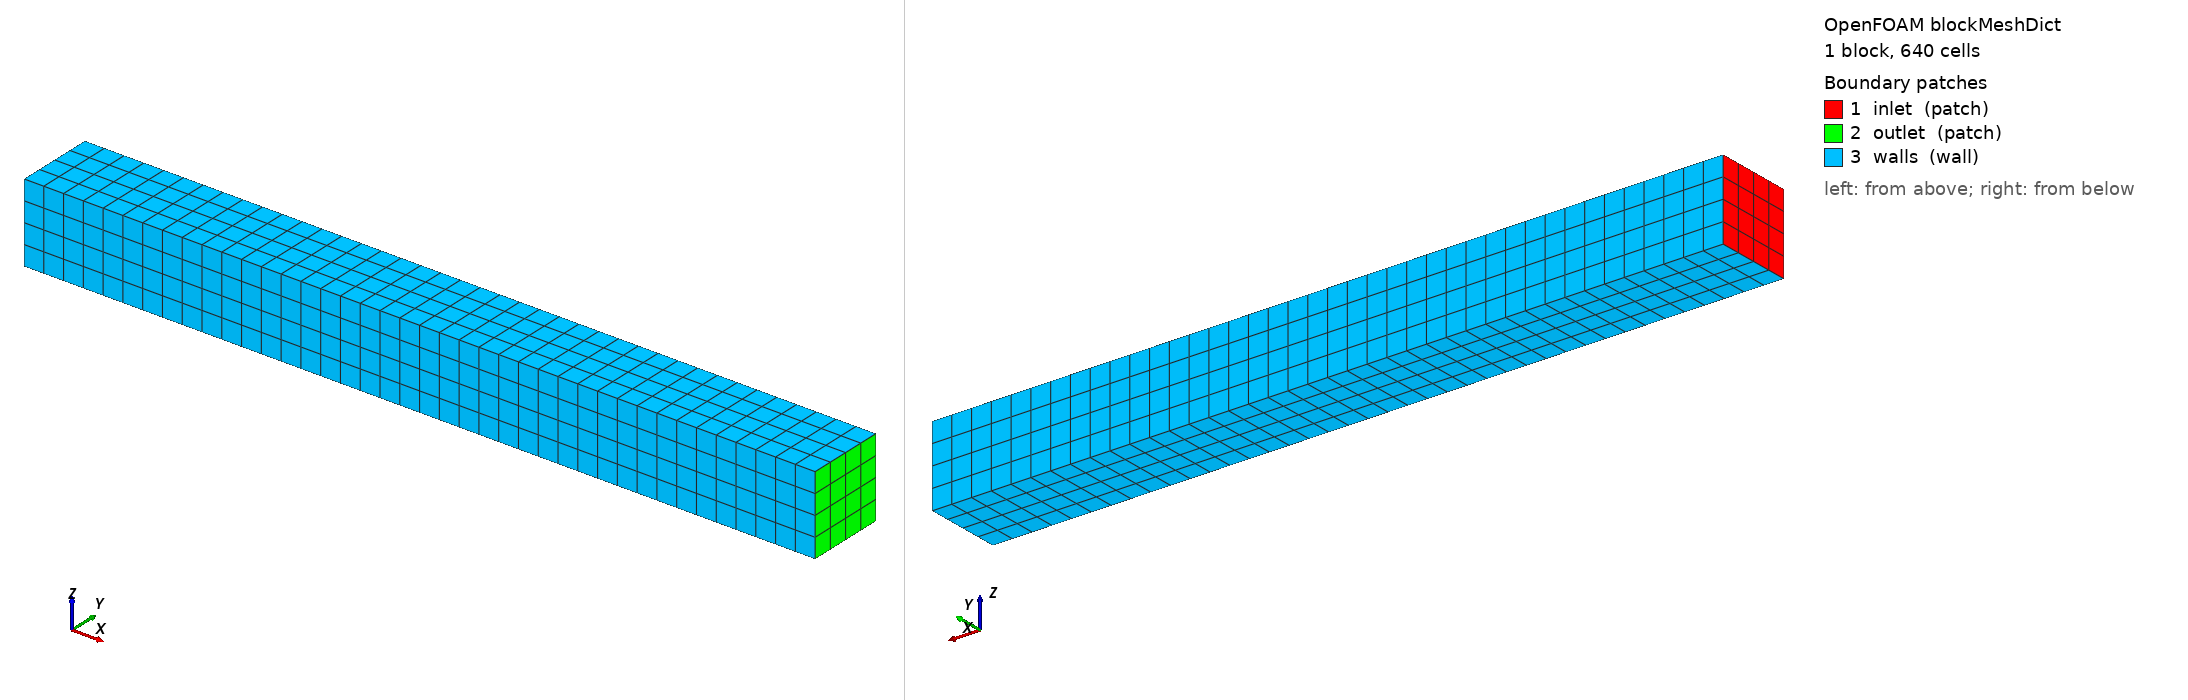

OpenFOAM case: the mesh blockMesh builds from blockMeshDict, 1 block(s), 640 cells. Boundary patches (legend numbers): 1 inlet (patch), 2 outlet (patch), 3 walls (wall). Left view from above one corner, right view from below the opposite corner. Boundary conditions: 1 field file(s) under 0/; 3 of 3 drawn patches have an entry in a shipped field file.

=== system/blockMeshDict ===
/*--------------------------------*- C++ -*----------------------------------*\
  =========                 |
  \\      /  F ield         | radiationDose smoke test: uniform pipe
   \\    /   O peration     |
    \\  /    A nd           |
     \\/     M anipulation  |
\*---------------------------------------------------------------------------*/
FoamFile
{
    format      ascii;
    class       dictionary;
    object      blockMeshDict;
}
// * * * * * * * * * * * * * * * * * * * * * * * * * * * * * * * * * * * * * //

scale   1;

vertices
(
    (0   0   0)
    (1   0   0)
    (1 0.1   0)
    (0 0.1   0)
    (0   0 0.1)
    (1   0 0.1)
    (1 0.1 0.1)
    (0 0.1 0.1)
);

blocks
(
    hex (0 1 2 3 4 5 6 7) (40 4 4) simpleGrading (1 1 1)
);

edges ();

boundary
(
    inlet
    {
        type patch;
        faces ((0 4 7 3));
    }
    outlet
    {
        type patch;
        faces ((1 2 6 5));
    }
    walls
    {
        type wall;
        faces
        (
            (0 1 5 4)
            (3 7 6 2)
            (0 3 2 1)
            (4 5 6 7)
        );
    }
);

mergePatchPairs ();

// ************************************************************************* //


=== system/controlDict ===
/*--------------------------------*- C++ -*----------------------------------*\
  =========                 |
  \\      /  F ield         | radiationDose smoke test
   \\    /   O peration     |
    \\  /    A nd           |
     \\/     M anipulation  |
\*---------------------------------------------------------------------------*/
FoamFile
{
    format      ascii;
    class       dictionary;
    object      controlDict;
}
// * * * * * * * * * * * * * * * * * * * * * * * * * * * * * * * * * * * * * //

application     postProcess;

startTime       0;
endTime         0;
deltaT          1;

writeControl    timeStep;
writeInterval   1;
purgeWrite      0;

writeFormat     ascii;
writePrecision  8;

functions
{
    radiationDose
    {
        type            radiationDose;
        libs            ("libradiationDose.so");

        U               U;
        fluenceRate     G;
        seed            42;

        seeding
        {
            type        patchInjection;
            patches     (inlet);
            nParticles  1000;
        }

        dispersion
        {
            type        none;
        }

        termination
        {
            escapePatches   (outlet);
            maxTime         10;
            maxDose         0;
        }

        integration
        {
            dtMax           0.05;
            cflMax          0.5;
        }

        output
        {
            kInact          (0.1);
        }
    }

    // Three additional instances exercising the pre-write VTK dose-
    // range filter. Plug flow gives every track dose = 2.0 mJ/cm^2
    // (deterministic), so the expected outcomes are sharp:
    //   - "Kept":  vtkMinDose 1, vtkMaxDose 3 -> all 1000 tracks pass.
    //   - "Over":  vtkMinDose 5                -> 0 tracks pass (all < 5).
    //   - "Under":                vtkMaxDose 1 -> 0 tracks pass (all > 1).
    // Each repeats the full function-object config explicitly rather
    // than using $-expansion: the sub-dict reference syntax overrides
    // by entry not by deep-merge, so an `output` block with only the
    // filter keys would lose `kInact`.
    radiationDoseFilterKept
    {
        type            radiationDose;
        libs            ("libradiationDose.so");
        U               U;
        fluenceRate     G;
        seed            42;
        seeding         { type patchInjection; patches (inlet); nParticles 1000; }
        dispersion      { type none; }
        termination     { escapePatches (outlet); maxTime 10; maxDose 0; }
        integration     { dtMax 0.05; cflMax 0.5; }
        output
        {
            kInact          (0.1);
            vtkMinDose      1;
            vtkMaxDose      3;
        }
    }
    radiationDoseFilterOver
    {
        type            radiationDose;
        libs            ("libradiationDose.so");
        U               U;
        fluenceRate     G;
        seed            42;
        seeding         { type patchInjection; patches (inlet); nParticles 1000; }
        dispersion      { type none; }
        termination     { escapePatches (outlet); maxTime 10; maxDose 0; }
        integration     { dtMax 0.05; cflMax 0.5; }
        output
        {
            kInact          (0.1);
            vtkMinDose      5;
        }
    }
    radiationDoseFilterUnder
    {
        type            radiationDose;
        libs            ("libradiationDose.so");
        U               U;
        fluenceRate     G;
        seed            42;
        seeding         { type patchInjection; patches (inlet); nParticles 1000; }
        dispersion      { type none; }
        termination     { escapePatches (outlet); maxTime 10; maxDose 0; }
        integration     { dtMax 0.05; cflMax 0.5; }
        output
        {
            kInact          (0.1);
            vtkMaxDose      1;
        }
    }

    // Batched variant: 250 particles per batch, 1000 total -> 4
    // batches, expected files trajectories_00001..00004.vtk plus a
    // trajectories.pvd wrapper referencing all four. CSV and summary
    // must match the unbatched radiationDose case (same seed + dict
    // -> bit-for-bit dose distribution).
    radiationDoseBatched
    {
        type            radiationDose;
        libs            ("libradiationDose.so");
        U               U;
        fluenceRate     G;
        seed            42;
        seeding         { type patchInjection; patches (inlet); nParticles 1000; }
        dispersion      { type none; }
        termination     { escapePatches (outlet); maxTime 10; maxDose 0; }
        integration     { dtMax 0.05; cflMax 0.5; }
        output
        {
            kInact          (0.1);
            batchSize       250;
        }
    }
}

// ************************************************************************* //


=== 0/G ===
/*--------------------------------*- C++ -*----------------------------------*\
| =========                 |                                                 |
| \\      /  F ield         | radiationDose smoke test                        |
|  \\    /   O peration     |                                                 |
|   \\  /    A nd           |                                                 |
|    \\/     M anipulation  |                                                 |
\*---------------------------------------------------------------------------*/
FoamFile
{
    version     2.0;
    format      ascii;
    class       volScalarField;
    object      G;
}
// * * * * * * * * * * * * * * * * * * * * * * * * * * * * * * * * * * * * * //

dimensions      [1 0 -3 0 0 0 0];

// Uniform fluence-rate field. The smoke test just confirms the
// radiationDose function object integrates particle dose along the
// flow without crashing; the absolute G value is arbitrary.
internalField   uniform 10;

boundaryField
{
    inlet
    {
        type            zeroGradient;
    }
    outlet
    {
        type            zeroGradient;
    }
    walls
    {
        type            zeroGradient;
    }
}

// ************************************************************************* //
